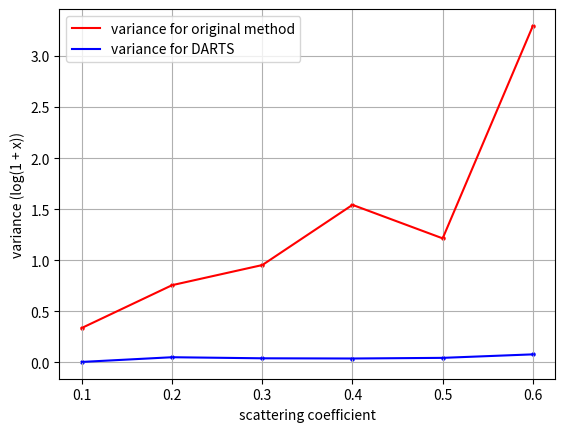

Generate this figure with matplotlib:
import numpy as np
import matplotlib.pyplot as plt

if __name__ == "__main__":
    origin = np.float32([0.400814, 1.129245, 1.593011, 3.675406, 2.367448, 25.984900])
    darts = np.float32([0.003807, 0.051048, 0.040090, 0.037951, 0.044579, 0.080963])
    origin = np.log1p(origin)
    darts = np.log1p(darts)
    ts = np.linspace(0.1, 0.6, 6)
    plt.scatter(ts, origin, color = 'red', s = 5)
    plt.scatter(ts, darts, color = 'blue', s = 5)
    plt.plot(ts, origin, color = 'red', label = 'variance for original method')
    plt.plot(ts, darts, color = 'blue', label = 'variance for DARTS')
    plt.legend()
    plt.grid(axis = 'both')
    plt.xlabel('scattering coefficient')
    plt.ylabel('variance (log(1 + x))')
    plt.show()
